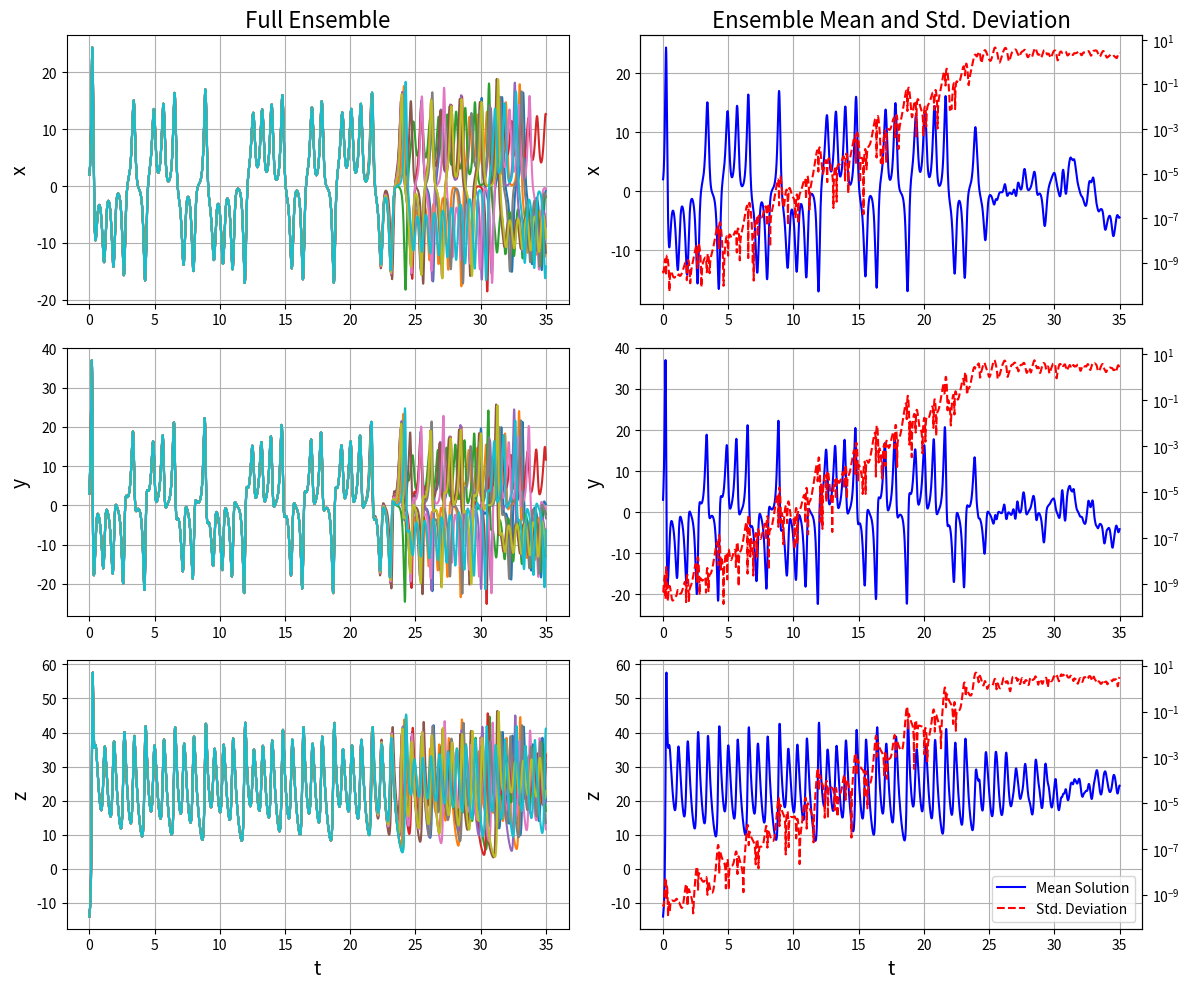
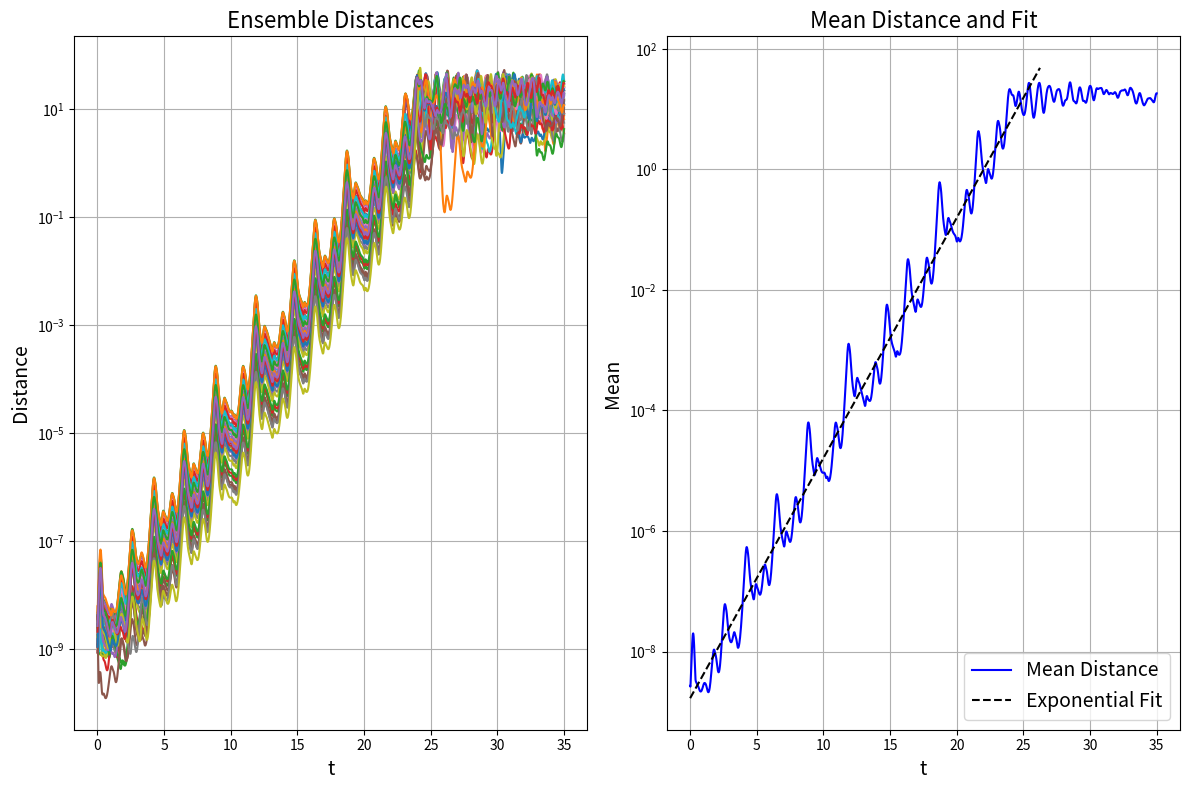
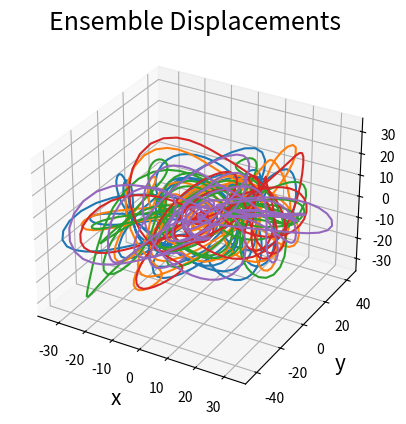

Recreate these plots in Python, in order.
import numpy as np
from numpy.random import default_rng
import matplotlib.pyplot as plt
import matplotlib.lines as mlines
from scipy.integrate import solve_ivp
from scipy.stats import linregress


rng = default_rng()

# Define right hand side of Lorenz equations
def lorenz(t,y):
    f = np.zeros(y.shape)
    f[0] = 10*(y[1] - y[0])
    f[1] = y[0]*(28 - y[2]) - y[1]
    f[2] = y[0]*y[1] - 8*y[2]/3
    return f


# Solve the Lorenz equations for each initial condition
def solveEnsemble(y0_ens,t0,tf):
    t_eval = np.linspace(t0,tf,2000)
    sol_list = []

    for n in range(y0_ens.shape[0]):
        sol = solve_ivp(lorenz,(t0,tf),y0_ens[n, :], t_eval=t_eval, rtol=1.e-8, atol=1.e-10 )
        sol_list.append(sol.y)
    return t_eval,sol_list

# Find mean and standard deviations of the ensemble as functions of time
def ensembleStats(sol_list):
    nEnsemble = len(sol_list)

    # Find mean trajectory
    y_mean = np.zeros_like(sol_list[0])
    for y in sol_list:
        y_mean = y_mean + y
    y_mean = y_mean/nEnsemble

    # Find standard deviation of ensemble
    y_std = np.zeros_like(sol_list[0])
    for y in sol_list:
        y_std = y_std + (y - y_mean)**2
    y_std = np.sqrt(y_std)/(nEnsemble - 1)
    return y_mean,y_std

   
# Generate distances from each pair of solutions
def ensembleDistance(sol_list):
    nEnsemble = len(sol_list)
    dist = []
    
    for i in range(nEnsemble):
        for j in range(i):
            diff = sol_list[i] - sol_list[j]
            dist.append(np.sqrt(np.sum(diff**2,axis=0)))
    return dist

    
# Fit an exponential function and report the maximal LE
# Don't modify this function, it is already complete
def expfit(t,y):
    lr = linregress(t,np.log(y))
    print('Approximate maximal Lyapunov exponent: %f' % lr.slope)
    fit = np.exp(lr.intercept + lr.slope*t)
    return fit

# Plot x/y/z solution components of all members in ensemble
# Don't modify this function, it is already complete
def plotEnsemble(t_eval,sol_list):
    # Get mean and std deviation of ensemble
    y_mean,y_std = ensembleStats(sol_list)

    # 3x2 plots, full ensemble on left, mean/std on right
    fig, axs = plt.subplots(3,2,figsize=(12,10))
    
    # Plot time series of each component
    for y in sol_list:
        for nd in range(3):
            axs[nd,0].plot(t_eval,y[nd,:])
    
    # Plot time series of mean and std dev
    for nd in range(3):
        axs[nd,1].plot(t_eval,y_mean[nd,:],'-b')
        ax_twin = axs[nd,1].twinx()
        ax_twin.semilogy(t_eval,y_std[nd,:],'--r')

    # Annotate plot
    axs[0,0].set_title('Full Ensemble',fontsize=16)
    axs[0,0].set_ylabel('x',fontsize=14); axs[0,0].grid('both')
    axs[1,0].set_ylabel('y',fontsize=14); axs[1,0].grid('both')
    axs[2,0].set_ylabel('z',fontsize=14); axs[2,0].grid('both')
    axs[2,0].set_xlabel('t',fontsize=14)
    
    axs[0,1].set_title('Ensemble Mean and Std. Deviation',fontsize=16)
    axs[0,1].set_ylabel('x',fontsize=14); axs[0,1].grid('both')
    axs[1,1].set_ylabel('y',fontsize=14); axs[1,1].grid('both')
    axs[2,1].set_ylabel('z',fontsize=14); axs[2,1].grid('both')
    axs[2,1].set_xlabel('t',fontsize=14)

    # Small hack to get a legend with twinx axes
    bline = mlines.Line2D([],[],color='blue',label='Mean Solution')
    rline = mlines.Line2D([],[],color='red',linestyle='dashed',label='Std. Deviation')
    axs[2,1].legend(handles=[bline,rline],loc='lower right')

    fig.tight_layout()
    plt.savefig('solutions.png')

# Plot distance between solutions
# Don't modify this function, it is already complete
def plotDistances(t_eval,dist):
    # Get mean and std deviation of ensemble
    y_mean,y_std = ensembleStats(dist)

    # Fit line to first portion of average separation
    t_sub,y_sub = t_eval[:1500],y_mean[:1500]
    fit = expfit(t_sub,y_sub)

    # 1x2 plots, full ensemble on top, mean/std on bottom
    fig, axs = plt.subplots(1,2,figsize=(12,8))
    
    # Plot time series of full ensemble
    for y in dist:
        axs[0].semilogy(t_eval,y)
    
    # Plot time series of mean and std dev
    axs[1].semilogy(t_eval,y_mean[:],'-b',t_sub,fit,'--k')

    # Annotate plot
    axs[0].set_title('Ensemble Distances',fontsize=16)
    axs[0].set_xlabel('t',fontsize=14)
    axs[0].set_ylabel('Distance',fontsize=14)
    axs[0].grid('both')
    
    axs[1].set_title('Mean Distance and Fit',fontsize=16)
    axs[1].set_xlabel('t',fontsize=14)
    axs[1].set_ylabel('Mean',fontsize=14)
    axs[1].grid('both')
    axs[1].legend(['Mean Distance','Exponential Fit'],fontsize=14,loc='lower right')

    fig.tight_layout()
    plt.savefig('distances.png')


def plotDisplacement(sol_list):
    # Form all displacements
    disp = []
    for i in range(nEnsemble):
        for j in range(i):
            disp.append(sol_list[i] - sol_list[j])
    
    ax = plt.figure().add_subplot(projection='3d')

    for n in range(5):
        ax.plot(disp[n][0,:],disp[n][1,:],disp[n][2,:])

    ax.set_xlabel('x',fontsize=15)
    ax.set_ylabel('y',fontsize=15)
    ax.set_zlabel('z',fontsize=15)
    ax.set_title('Ensemble Displacements',fontsize=18)

    plt.show()
    
if __name__ == '__main__':
    # Number of solutions we'll generate
    nEnsemble = 10
    
    # Set initial conditions
    y0_mean = np.array([2,3,-14])
    y0_var = (1.e-9)**2 # std dev is 1e-9, variance is square of that
    y0_cov = np.diag(y0_var*np.ones(3))
    y0_ens = rng.multivariate_normal(y0_mean,y0_cov,nEnsemble)

    # Call solver
    t_eval,sol_list = solveEnsemble(y0_ens,0.0,35.0)

    # Plot time series as ensemble
    plotEnsemble(t_eval,sol_list)

    # Get distances between all solutions
    dist = ensembleDistance(sol_list)
    plotDistances(t_eval,dist)

   # Additional plot for funsies
    plotDisplacement(sol_list)
